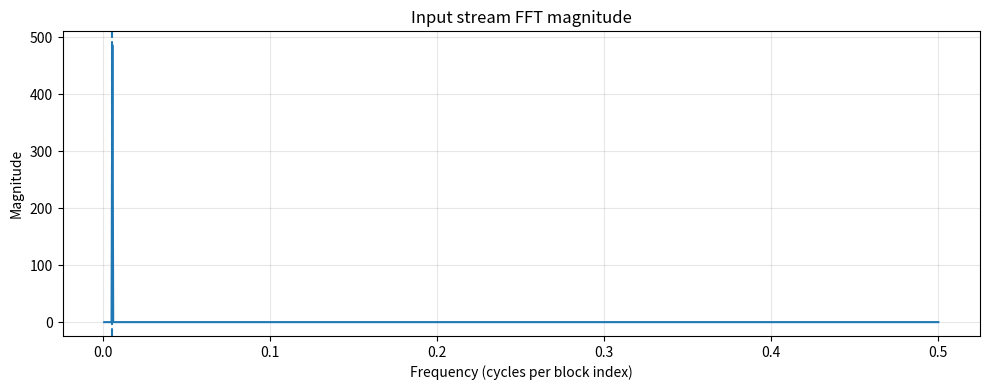
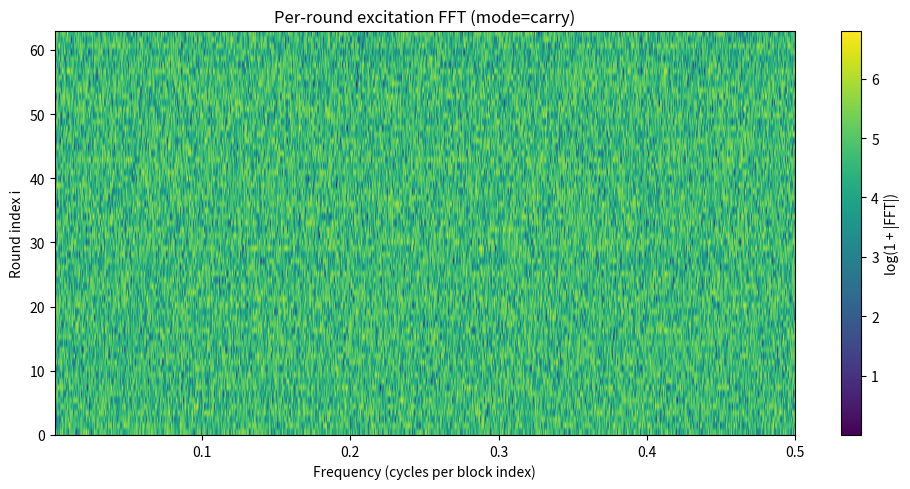
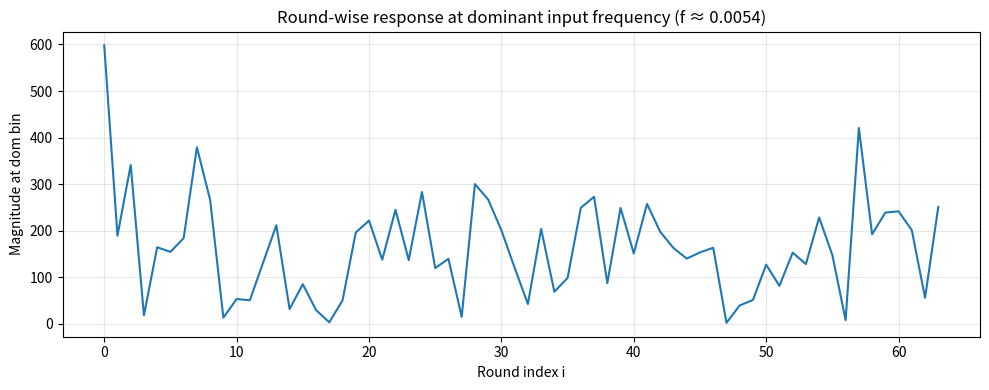

Source code (Python) for these figures, in order:
# nexus_sha_live_fft.py
# Live FFT / spectrogram diagnostics for "K[i] excitation" as SHA-256 blocks stream through.
# Measures carry/borrow/toggle proxies of K-constants' interaction with the state, then FFTs across blocks.
#
# Usage (example):
#   python nexus_sha_live_fft.py --N 4096 --cycles 17 --mode carry
#
# Notes:
# - K[i] is constant; what changes with data is carry propagation and bit toggling when +K[i] is applied.
# - Your current "H injection" (phi += pi/9) is a global gauge rotation in epicycles. Here, we measure *interaction*.
#
import argparse, struct
import numpy as np
import matplotlib.pyplot as plt
from math import pi

MASK32 = 0xFFFFFFFF
def rotr(x, n): return ((x >> n) | ((x << (32 - n)) & MASK32)) & MASK32
def shr(x, n): return (x >> n) & MASK32
def Ch(x, y, z): return (x & y) ^ (~x & z)
def Maj(x, y, z): return (x & y) ^ (x & z) ^ (y & z)
def Sigma0(x): return rotr(x, 2) ^ rotr(x, 13) ^ rotr(x, 22)
def Sigma1(x): return rotr(x, 6) ^ rotr(x, 11) ^ rotr(x, 25)
def sigma0(x): return rotr(x, 7) ^ rotr(x, 18) ^ shr(x, 3)
def sigma1(x): return rotr(x, 17) ^ rotr(x, 19) ^ shr(x, 10)

K = [1116352408, 1899447441, 3049323471, 3921009573, 961987163, 1508970993, 2453635748, 2870763221, 3624381080, 310598401, 607225278, 1426881987, 1925078388, 2162078206, 2614888103, 3248222580, 3835390401, 4022224774, 264347078, 604807628, 770255983, 1249150122, 1555081692, 1996064986, 2554220882, 2821834349, 2952996808, 3210313671, 3336571891, 3584528711, 113926993, 338241895, 666307205, 773529912, 1294757372, 1396182291, 1695183700, 1986661051, 2177026350, 2456956037, 2730485921, 2820302411, 3259730800, 3345764771, 3516065817, 3600352804, 4094571909, 275423344, 430227734, 506948616, 659060556, 883997877, 958139571, 1322822218, 1537002063, 1747873779, 1955562222, 2024104815, 2227730452, 2361852424, 2428436474, 2756734187, 3204031479, 3329325298]
IV = [1779033703, 3144134277, 1013904242, 2773480762, 1359893119, 2600822924, 528734635, 1541459225]

def msg_schedule(block64: bytes):
    w = list(struct.unpack(">16I", block64))
    for i in range(16, 64):
        w.append((sigma1(w[i-2]) + w[i-7] + sigma0(w[i-15]) + w[i-16]) & MASK32)
    return w

def carry_count_add32(x, y):
    carry = 0
    carries = 0
    for b in range(32):
        xb = (x >> b) & 1
        yb = (y >> b) & 1
        new_carry = (xb & yb) | (carry & (xb ^ yb))
        if new_carry:
            carries += 1
        carry = 1 if new_carry else 0
    return carries

def borrow_count_sub32(x, y):
    borrow = 0
    borrows = 0
    for b in range(32):
        xb = (x >> b) & 1
        yb = (y >> b) & 1
        need = (xb - borrow) < yb
        if need:
            borrows += 1
        borrow = 1 if need else 0
    return borrows

def popcount32(x): return int(x & MASK32).bit_count()

def sha256_excitation(block64: bytes):
    W = msg_schedule(block64)
    a,b,c,d,e,f,g,h = IV
    carryK = np.zeros(64, dtype=np.float64)
    borrowK = np.zeros(64, dtype=np.float64)
    toggleT1 = np.zeros(64, dtype=np.float64)
    for i in range(64):
        preK = (h + Sigma1(e) + Ch(e,f,g) + W[i]) & MASK32
        T1 = (preK + K[i]) & MASK32
        T2 = (Sigma0(a) + Maj(a,b,c)) & MASK32
        carryK[i] = carry_count_add32(preK, K[i])
        borrowK[i] = borrow_count_sub32(T1, K[i])
        toggleT1[i] = popcount32(T1 ^ preK)
        h,g,f,e,d,c,b,a = g,f,e,(d + T1) & MASK32,c,b,a,(T1 + T2) & MASK32
    return carryK, borrowK, toggleT1

def make_blocks(N, cycles, amp=0.95):
    blocks = []
    input_series = np.zeros(N, dtype=np.float64)
    for j in range(N):
        phase = 2*pi*cycles*j/N
        val = int(((np.sin(phase)*amp + 1.0)/2.0) * (2**32 - 1)) & MASK32
        input_series[j] = val / (2**32 - 1)
        blocks.append(struct.pack(">I", val) + b"\x00"*(64-4))
    return blocks, input_series

def rfft_mag(x):
    X = np.fft.rfft(x - np.mean(x))
    return np.abs(X)

def main():
    ap = argparse.ArgumentParser()
    ap.add_argument("--N", type=int, default=2048)
    ap.add_argument("--cycles", type=int, default=11)
    ap.add_argument("--mode", choices=["carry","borrow","toggle"], default="carry")
    args = ap.parse_args()

    blocks, input_series = make_blocks(args.N, args.cycles)

    exc = np.zeros((64, args.N), dtype=np.float64)
    for j, blk in enumerate(blocks):
        carryK, borrowK, toggleT1 = sha256_excitation(blk)
        if args.mode == "carry":   exc[:, j] = carryK
        if args.mode == "borrow":  exc[:, j] = borrowK
        if args.mode == "toggle":  exc[:, j] = toggleT1

    freq_bins = np.fft.rfftfreq(args.N, d=1.0)
    input_spec = rfft_mag(input_series)
    dom_bin = 1 + int(np.argmax(input_spec[1:]))
    dom_freq = freq_bins[dom_bin]

    spec = np.zeros((64, len(freq_bins)))
    for i in range(64):
        spec[i,:] = rfft_mag(exc[i,:])

    # Input spectrum
    plt.figure(figsize=(10,4))
    plt.plot(freq_bins[1:], input_spec[1:])
    plt.axvline(dom_freq, linestyle="--")
    plt.title("Input stream FFT magnitude")
    plt.xlabel("Frequency (cycles per block index)")
    plt.ylabel("Magnitude")
    plt.grid(True, alpha=0.3)
    plt.tight_layout()
    plt.show()

    # Excitation heatmap
    plt.figure(figsize=(10,5))
    img = np.log1p(spec[:,1:])
    plt.imshow(img, aspect="auto", origin="lower",
               extent=[freq_bins[1], freq_bins[-1], 0, 63])
    plt.title(f"Per-round excitation FFT (mode={args.mode})")
    plt.xlabel("Frequency (cycles per block index)")
    plt.ylabel("Round index i")
    plt.colorbar(label="log(1 + |FFT|)")
    plt.tight_layout()
    plt.show()

    # Response at dominant input frequency
    resp = spec[:, dom_bin]
    plt.figure(figsize=(10,4))
    plt.plot(resp)
    plt.title(f"Round-wise response at dominant input frequency (f ≈ {dom_freq:.4f})")
    plt.xlabel("Round index i")
    plt.ylabel("Magnitude at dom bin")
    plt.grid(True, alpha=0.3)
    plt.tight_layout()
    plt.show()

if __name__ == "__main__":
    main()
